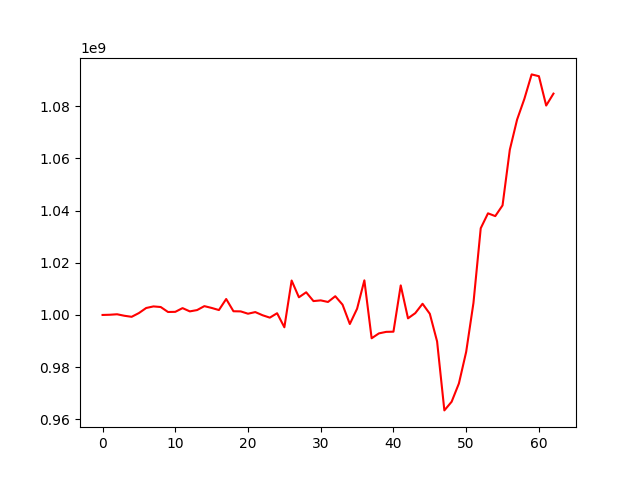

The file beside this chart, header and first rows:
, 0
0, 1000000000
1, 1000077841
2, 1000263846
3, 999691366
4, 999289339
5, 1000728431
6, 1002666470
7, 1003272642
8, 1003039712
9, 1001138815
10, 1001193377
11, 1002620200
12, 1001368529
13, 1001872665
14, 1003379981
15, 1002690057
16, 1001881101
17, 1006111277
18, 1001420163
19, 1001363300
20, 1000475172
21, 1001103870
22, 999892788
23, 998969012
24, 1000661037
25, 995278279
26, 1013192792
27, 1006770602
28, 1008684532
29, 1005317730
30, 1005583335
31, 1004977156
32, 1007174349
33, 1003947254
34, 996528753
35, 1002388197
36, 1013268493
37, 991069690
38, 992934959
39, 993522167
40, 993590397
41, 1011330661
42, 998704254
43, 1000694230
44, 1004291843
45, 1000444347
46, 989856191
47, 963429057
48, 966750128
49, 973760724
50, 985880315
51, 1004601832
52, 1033218437
53, 1038941502
54, 1037875835
55, 1041981302
56, 1063307396
57, 1074855849
58, 1082790601
59, 1092173156
... 3 more rows
